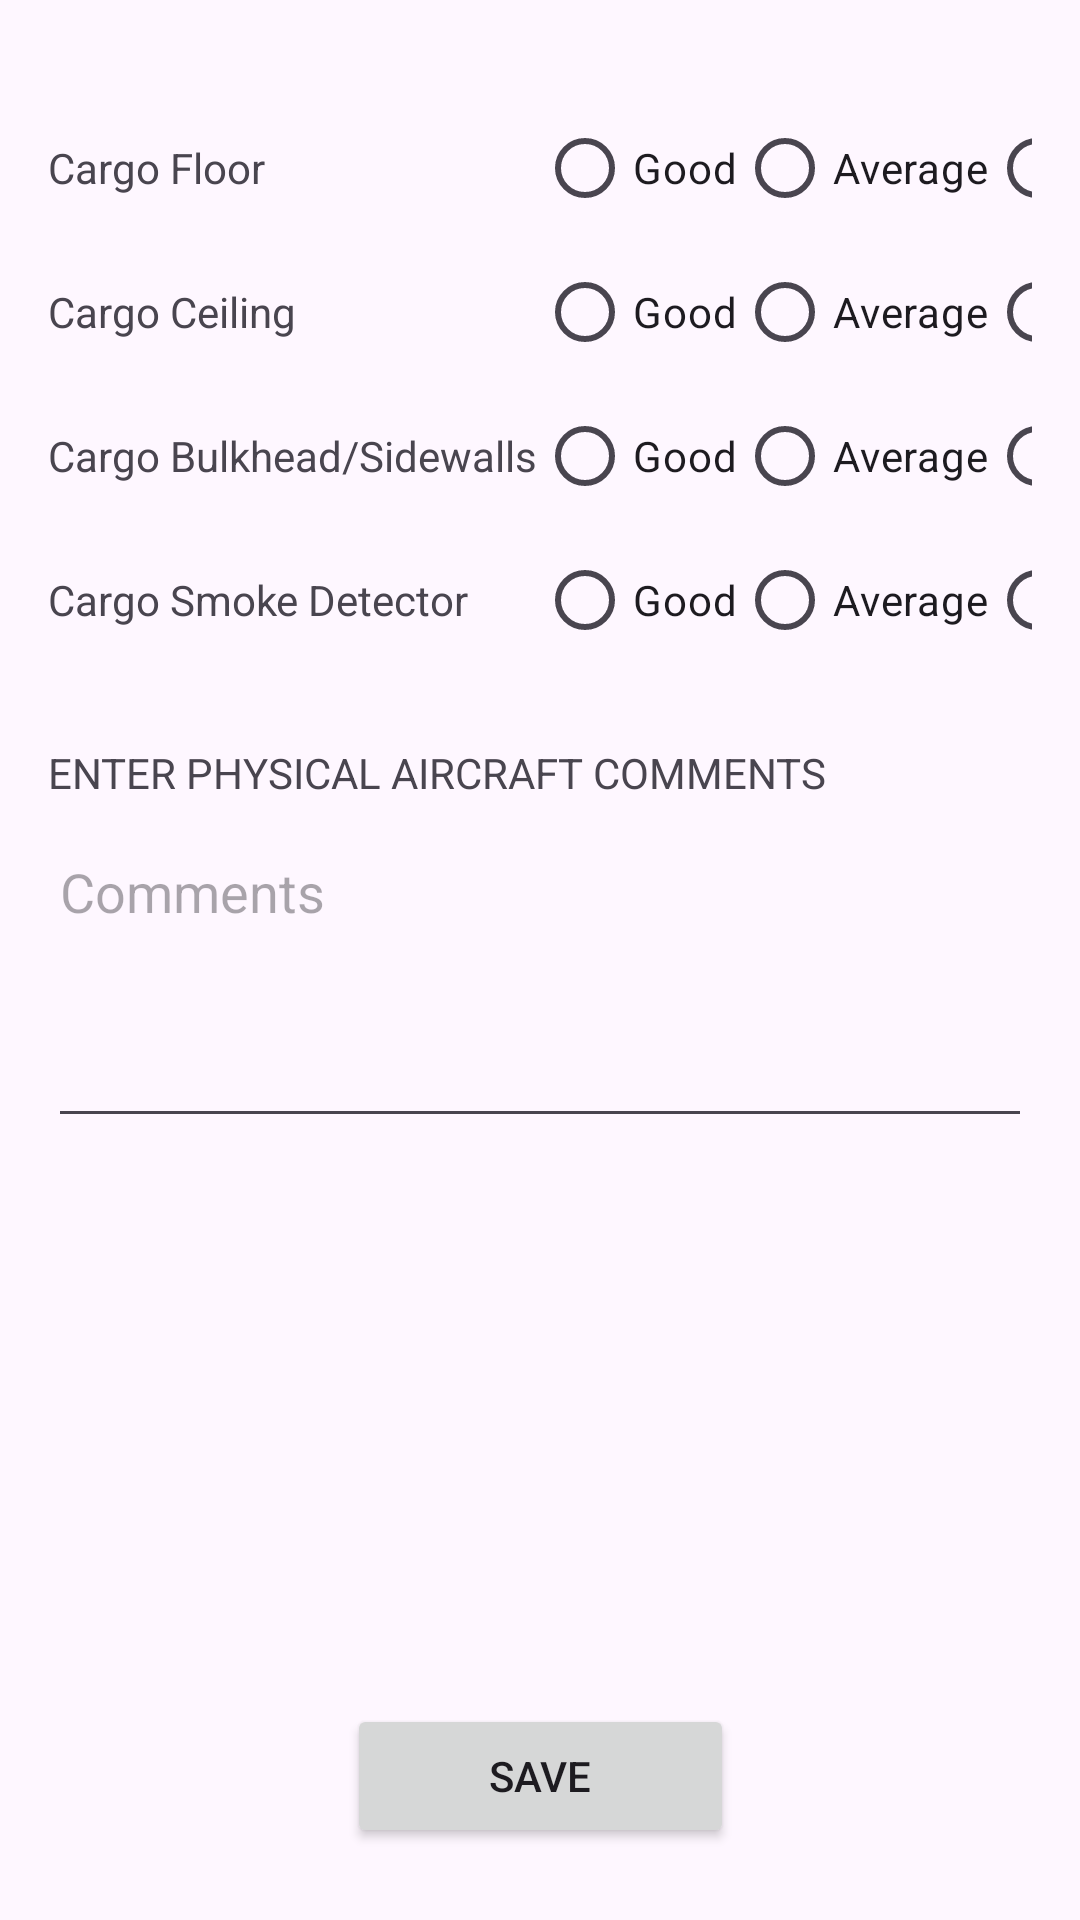

The Android layout XML behind this screen, and the referenced resources:
<!-- AndroidManifest.xml: application theme Theme.AeroIntelligence -->
<!-- res/layout/activity_main2.xml -->
<?xml version="1.0" encoding="utf-8"?>
<androidx.constraintlayout.widget.ConstraintLayout xmlns:android="http://schemas.android.com/apk/res/android"
    xmlns:app="http://schemas.android.com/apk/res-auto"
    xmlns:tools="http://schemas.android.com/tools"
    android:id="@+id/main"
    android:layout_width="match_parent"
    android:layout_height="match_parent"
    tools:context=".MainActivity2">

    
    <TableLayout
        android:id="@+id/tableInspection"
        android:layout_width="0dp"
        android:layout_height="wrap_content"
        android:layout_marginStart="16dp"
        android:layout_marginTop="32dp"
        android:layout_marginEnd="16dp"
        android:stretchColumns="1"
        app:layout_constraintEnd_toEndOf="parent"
        app:layout_constraintStart_toStartOf="parent"
        app:layout_constraintTop_toTopOf="parent">

        
        <TableRow
            android:layout_width="match_parent"
            android:layout_height="wrap_content"
            android:gravity="center_vertical">

            <TextView
                android:id="@+id/tvCargoFloor"
                android:layout_width="wrap_content"
                android:layout_height="wrap_content"
                android:text="Cargo Floor" />

            <RadioGroup
                android:id="@+id/rgCargoFloor"
                android:layout_width="wrap_content"
                android:layout_height="wrap_content"
                android:orientation="horizontal">

                <RadioButton
                    android:id="@+id/rbCargoFloorGood"
                    android:layout_width="wrap_content"
                    android:layout_height="wrap_content"
                    android:text="Good" />

                <RadioButton
                    android:id="@+id/rbCargoFloorAverage"
                    android:layout_width="wrap_content"
                    android:layout_height="wrap_content"
                    android:text="Average" />

                <RadioButton
                    android:id="@+id/rbCargoFloorPoor"
                    android:layout_width="wrap_content"
                    android:layout_height="wrap_content"
                    android:text="Poor" />
            </RadioGroup>
        </TableRow>

        
        <TableRow
            android:layout_width="match_parent"
            android:layout_height="wrap_content"
            android:gravity="center_vertical">

            <TextView
                android:id="@+id/tvCargoCeiling"
                android:layout_width="wrap_content"
                android:layout_height="wrap_content"
                android:text="Cargo Ceiling" />

            <RadioGroup
                android:id="@+id/rgCargoCeiling"
                android:layout_width="wrap_content"
                android:layout_height="wrap_content"
                android:orientation="horizontal">

                <RadioButton
                    android:id="@+id/rbCargoCeilingGood"
                    android:layout_width="wrap_content"
                    android:layout_height="wrap_content"
                    android:text="Good" />

                <RadioButton
                    android:id="@+id/rbCargoCeilingAverage"
                    android:layout_width="wrap_content"
                    android:layout_height="wrap_content"
                    android:text="Average" />

                <RadioButton
                    android:id="@+id/rbCargoCeilingPoor"
                    android:layout_width="wrap_content"
                    android:layout_height="wrap_content"
                    android:text="Poor" />
            </RadioGroup>
        </TableRow>

        
        <TableRow
            android:layout_width="match_parent"
            android:layout_height="wrap_content"
            android:gravity="center_vertical">

            <TextView
                android:id="@+id/tvCargoSidewalls"
                android:layout_width="wrap_content"
                android:layout_height="wrap_content"
                android:text="Cargo Bulkhead/Sidewalls" />

            <RadioGroup
                android:id="@+id/rgCargoSidewalls"
                android:layout_width="wrap_content"
                android:layout_height="wrap_content"
                android:orientation="horizontal">

                <RadioButton
                    android:id="@+id/rbCargoSidewallsGood"
                    android:layout_width="wrap_content"
                    android:layout_height="wrap_content"
                    android:text="Good" />

                <RadioButton
                    android:id="@+id/rbCargoSidewallsAverage"
                    android:layout_width="wrap_content"
                    android:layout_height="wrap_content"
                    android:text="Average" />

                <RadioButton
                    android:id="@+id/rbCargoSidewallsPoor"
                    android:layout_width="wrap_content"
                    android:layout_height="wrap_content"
                    android:text="Poor" />
            </RadioGroup>
        </TableRow>

        
        <TableRow
            android:layout_width="match_parent"
            android:layout_height="wrap_content"
            android:gravity="center_vertical">

            <TextView
                android:id="@+id/tvCargoSmokeDetector"
                android:layout_width="wrap_content"
                android:layout_height="wrap_content"
                android:text="Cargo Smoke Detector" />

            <RadioGroup
                android:id="@+id/rgCargoSmokeDetector"
                android:layout_width="wrap_content"
                android:layout_height="wrap_content"
                android:orientation="horizontal">

                <RadioButton
                    android:id="@+id/rbCargoSmokeDetectorGood"
                    android:layout_width="wrap_content"
                    android:layout_height="wrap_content"
                    android:text="Good" />

                <RadioButton
                    android:id="@+id/rbCargoSmokeDetectorAverage"
                    android:layout_width="wrap_content"
                    android:layout_height="wrap_content"
                    android:text="Average" />

                <RadioButton
                    android:id="@+id/rbCargoSmokeDetectorPoor"
                    android:layout_width="wrap_content"
                    android:layout_height="wrap_content"
                    android:text="Poor" />
            </RadioGroup>
        </TableRow>

    </TableLayout>

    
    <TextView
        android:id="@+id/tvCommentsLabel"
        android:layout_width="wrap_content"
        android:layout_height="wrap_content"
        android:layout_marginStart="16dp"
        android:layout_marginTop="24dp"
        android:text="ENTER PHYSICAL AIRCRAFT COMMENTS"
        app:layout_constraintStart_toStartOf="parent"
        app:layout_constraintTop_toBottomOf="@id/tableInspection" />

    <EditText
        android:id="@+id/editTextComments"
        android:layout_width="0dp"
        android:layout_height="wrap_content"
        android:layout_marginStart="16dp"
        android:layout_marginTop="8dp"
        android:layout_marginEnd="16dp"
        android:gravity="top|start"
        android:hint="Comments"
        android:importantForAutofill="no"
        android:inputType="textMultiLine"
        android:minLines="4"
        app:layout_constraintEnd_toEndOf="parent"
        app:layout_constraintStart_toStartOf="parent"
        app:layout_constraintTop_toBottomOf="@id/tvCommentsLabel" />

    
    <TextView
        android:id="@+id/textview_first"
        android:layout_width="wrap_content"
        android:layout_height="wrap_content"
        android:layout_marginBottom="16dp"
        app:layout_constraintBottom_toTopOf="@id/button_first"
        app:layout_constraintEnd_toEndOf="parent"
        app:layout_constraintStart_toStartOf="parent" />

    <Button
        android:id="@+id/button_first"
        android:layout_width="129dp"
        android:layout_height="48dp"
        android:layout_marginBottom="24dp"
        android:text="@string/save"
        app:layout_constraintBottom_toBottomOf="parent"
        app:layout_constraintEnd_toEndOf="parent"
        app:layout_constraintStart_toStartOf="parent" />

</androidx.constraintlayout.widget.ConstraintLayout>
<!-- resources referenced by this layout -->
<resources>
  <string name="save">Save</string>
  <style name="Theme.AeroIntelligence" parent="android:Theme.Material.Light.NoActionBar" />
</resources>
